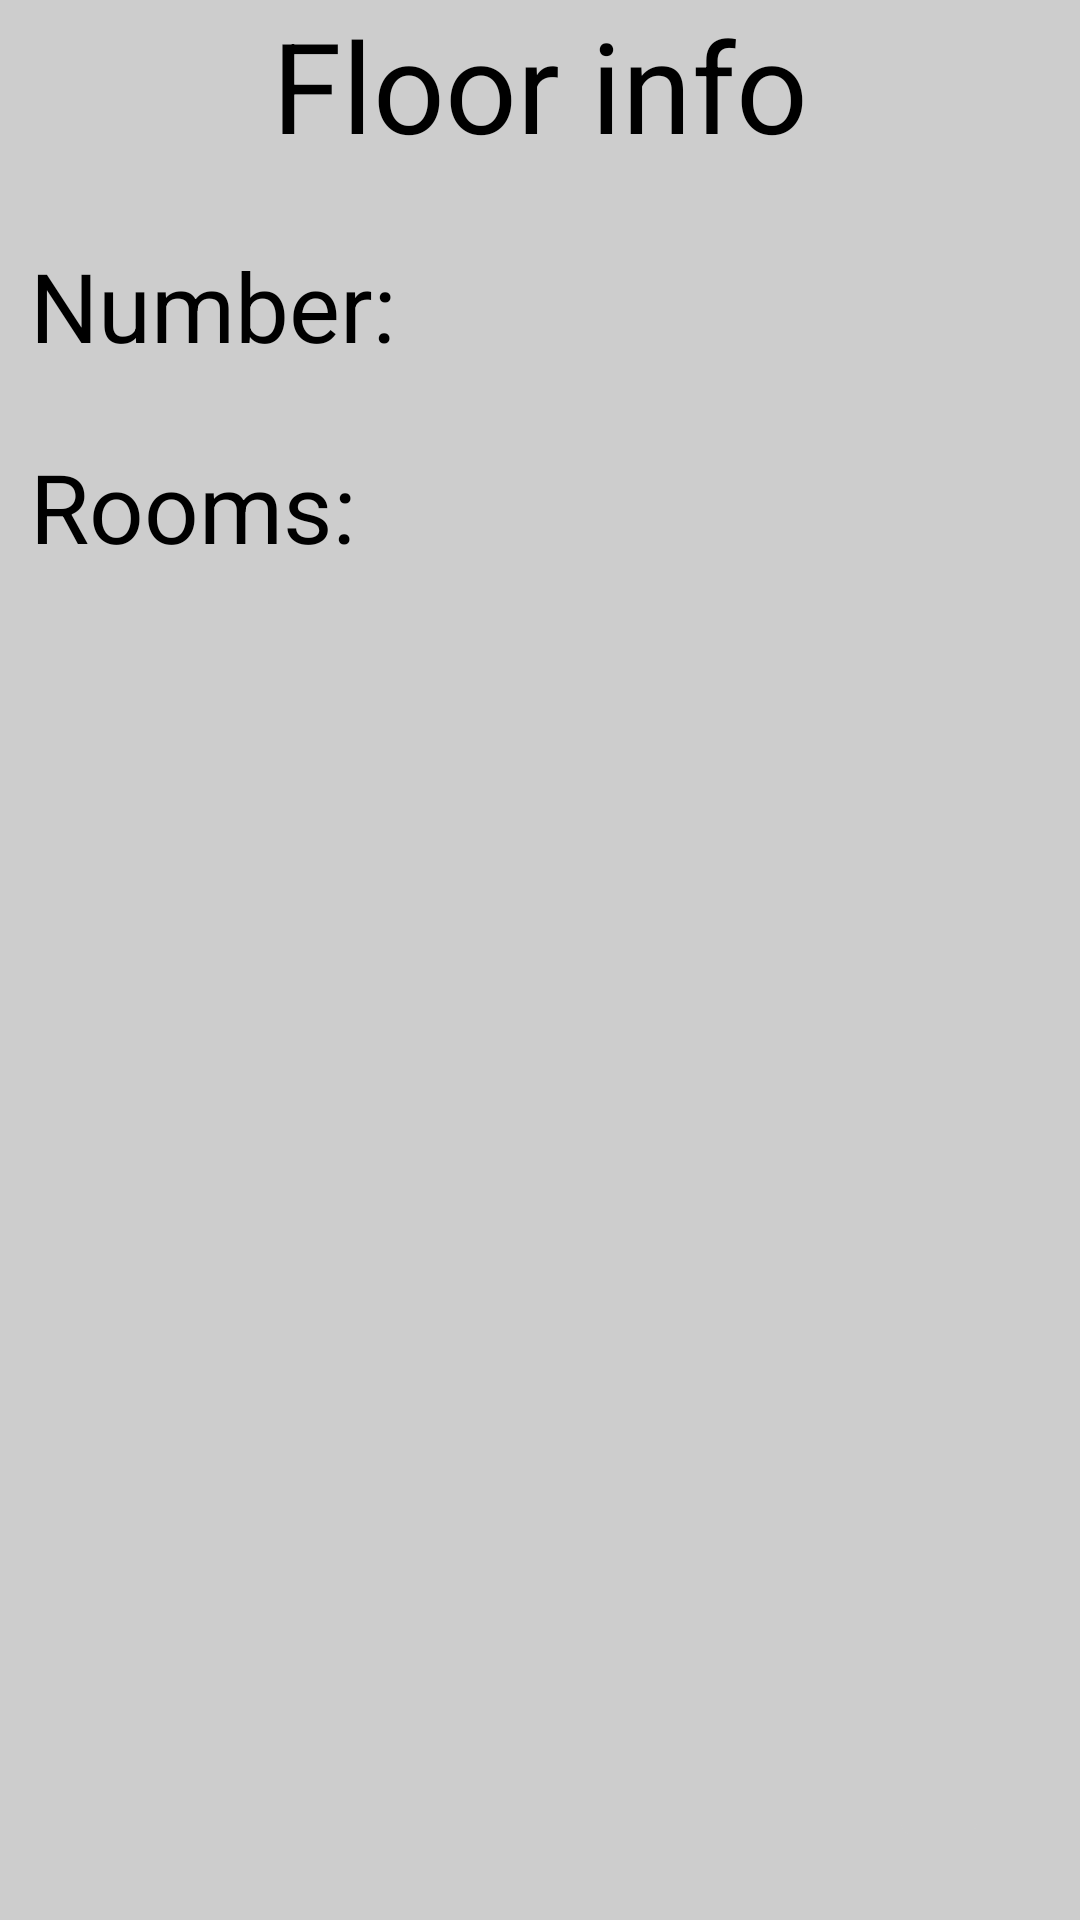

This screen was rendered from an Android layout file. Write that file and the resources it references.
<!-- AndroidManifest.xml: application theme Theme.NTUHostel -->
<!-- res/layout/fragment_floor_details.xml -->
<?xml version="1.0" encoding="utf-8"?>
<androidx.constraintlayout.widget.ConstraintLayout xmlns:android="http://schemas.android.com/apk/res/android"
    xmlns:app="http://schemas.android.com/apk/res-auto"
    xmlns:tools="http://schemas.android.com/tools"
    android:layout_width="match_parent"
    android:layout_height="match_parent"
    android:background="@color/gray_light"
    tools:context=".presentation.views.StudentDetailsFragment">

    <androidx.appcompat.widget.AppCompatTextView
        android:id="@+id/appCompatTextView2"
        android:layout_width="match_parent"
        android:layout_height="wrap_content"
        android:gravity="center"
        android:text="Floor info"
        android:textSize="42sp"
        app:layout_constraintTop_toTopOf="parent" />

    <androidx.appcompat.widget.AppCompatTextView
        android:id="@+id/textViewNumber"
        android:layout_width="wrap_content"
        android:layout_height="wrap_content"
        android:textSize="32sp"
        android:layout_marginStart="16dp"
        app:layout_constraintBottom_toBottomOf="@+id/textViewNameHolder"
        app:layout_constraintStart_toEndOf="@+id/textViewNameHolder"
        app:layout_constraintTop_toTopOf="@+id/textViewNameHolder"
        app:layout_constraintVertical_bias="0.0"
        tools:text="5" />

    <androidx.appcompat.widget.AppCompatTextView
        android:id="@+id/textViewNameHolder"
        android:layout_width="wrap_content"
        android:layout_height="wrap_content"
        android:layout_marginTop="24dp"
        android:layout_marginStart="10dp"
        android:text="Number:"
        android:textSize="32sp"
        app:layout_constraintStart_toStartOf="parent"
        app:layout_constraintTop_toBottomOf="@+id/appCompatTextView2" />

    <androidx.appcompat.widget.AppCompatTextView
        android:id="@+id/appCompatTextView3"
        android:layout_width="wrap_content"
        android:layout_height="wrap_content"
        android:layout_marginTop="24dp"
        android:text="Rooms:"
        android:textSize="32sp"
        app:layout_constraintStart_toStartOf="@+id/textViewNameHolder"
        app:layout_constraintTop_toBottomOf="@+id/textViewNameHolder" />

    <androidx.recyclerview.widget.RecyclerView
        android:id="@+id/recyclerViewRoomsList"
        android:layout_width="0dp"
        android:layout_height="0dp"
        android:layout_marginHorizontal="12dp"
        app:layout_constraintBottom_toBottomOf="parent"
        app:layout_constraintEnd_toEndOf="parent"
        app:layout_constraintStart_toStartOf="parent"
        app:layout_constraintTop_toBottomOf="@+id/appCompatTextView3"
        tools:itemCount="4"
        tools:listitem="@layout/room_item" />

    <ImageView
        android:id="@+id/buttonDeleteFloor"
        android:layout_width="70dp"
        android:layout_height="70dp"
        android:layout_margin="12dp"
        android:background="@drawable/circle_background"
        android:padding="10dp"
        android:src="@drawable/button_trash_busket"
        app:layout_constraintBottom_toBottomOf="parent"
        app:layout_constraintEnd_toEndOf="parent" />
</androidx.constraintlayout.widget.ConstraintLayout>
<!-- res/layout/room_item.xml (included above) -->
<?xml version="1.0" encoding="utf-8"?>
<androidx.constraintlayout.widget.ConstraintLayout xmlns:android="http://schemas.android.com/apk/res/android"
    xmlns:app="http://schemas.android.com/apk/res-auto"
    xmlns:tools="http://schemas.android.com/tools"
    android:layout_width="match_parent"
    android:layout_marginVertical="10dp"
    android:paddingHorizontal="16dp"
    android:paddingVertical="16dp"
    android:layout_height="wrap_content"
    android:background="@drawable/button_shape">

    <androidx.appcompat.widget.AppCompatTextView
        android:id="@+id/roomName"
        android:layout_width="wrap_content"
        android:layout_height="wrap_content"
        android:textSize="32sp"
        android:textStyle="bold"
        app:layout_constraintBottom_toBottomOf="parent"
        app:layout_constraintEnd_toEndOf="parent"
        app:layout_constraintStart_toStartOf="parent"
        app:layout_constraintTop_toTopOf="parent"
        tools:text="481" />
</androidx.constraintlayout.widget.ConstraintLayout>
<!-- resources referenced by this layout -->
<resources>
  <color name="gray_light">#CDCDCD</color>
  <!-- drawable button_shape (drawable) -->
  <?xml version="1.0" encoding="utf-8"?>
  <shape xmlns:android="http://schemas.android.com/apk/res/android"
      android:shape="rectangle">
      <solid android:color="@color/gray_dark" />
      <corners android:radius="12dp" />
  </shape>
  <!-- drawable button_trash_busket (drawable) -->
  <vector android:height="50dp" android:tint="@color/gray_light"
      android:viewportHeight="24" android:viewportWidth="24"
      android:width="50dp" xmlns:android="http://schemas.android.com/apk/res/android">
      <path android:fillColor="@android:color/white" android:pathData="M6,19c0,1.1 0.9,2 2,2h8c1.1,0 2,-0.9 2,-2V7H6v12zM19,4h-3.5l-1,-1h-5l-1,1H5v2h14V4z"/>
  </vector>
  <style name="Theme.NTUHostel" parent="Theme.MaterialComponents.Light.DarkActionBar">
          
          <item name="colorPrimary">@color/gray_dark</item>
          <item name="colorPrimaryVariant">@color/purple_700</item>
          <item name="colorOnPrimary">@color/white</item>
          
          <item name="colorSecondary">@color/gray_dark</item>
          <item name="colorSecondaryVariant">@color/gray_dark</item>
          <item name="colorOnSecondary">@color/black</item>
          
          <item name="android:statusBarColor">@color/black</item>
          
          <item name="android:textColor">@color/black</item>
  
  
  
  
      </style>
  <color name="gray_dark">#656565</color>
  <color name="purple_700">#FF3700B3</color>
  <color name="white">#FFFFFFFF</color>
  <color name="black">#FF000000</color>
</resources>
